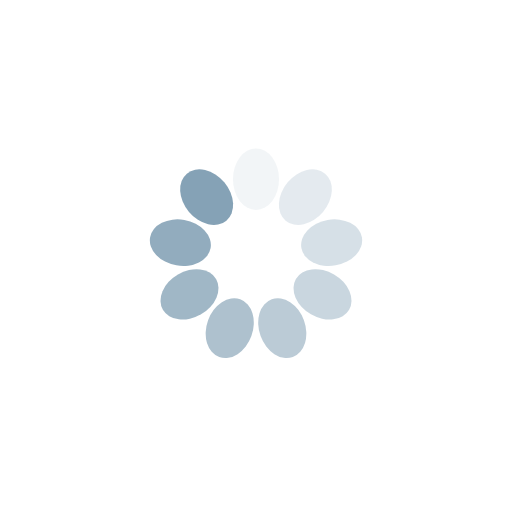
t = 0.00 s
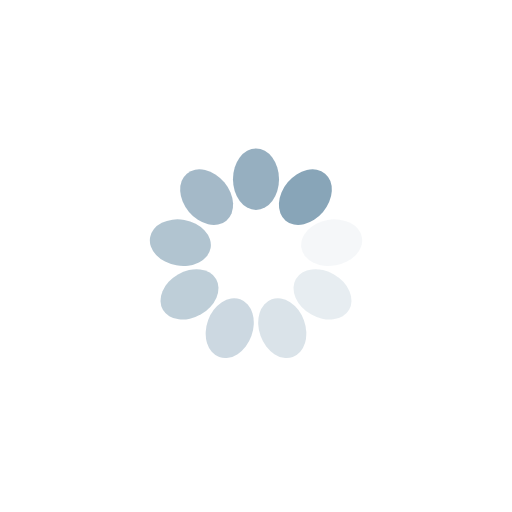
t = 0.25 s
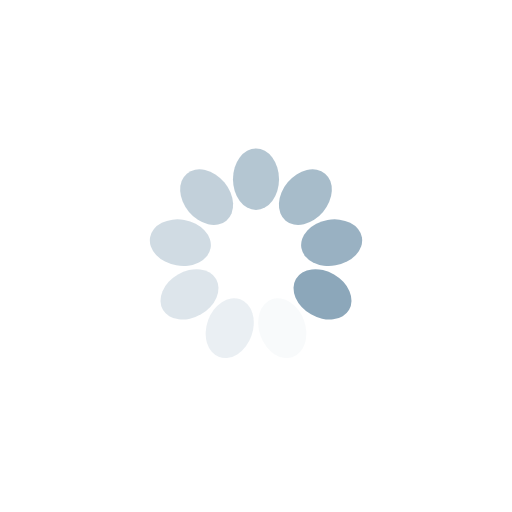
t = 0.50 s
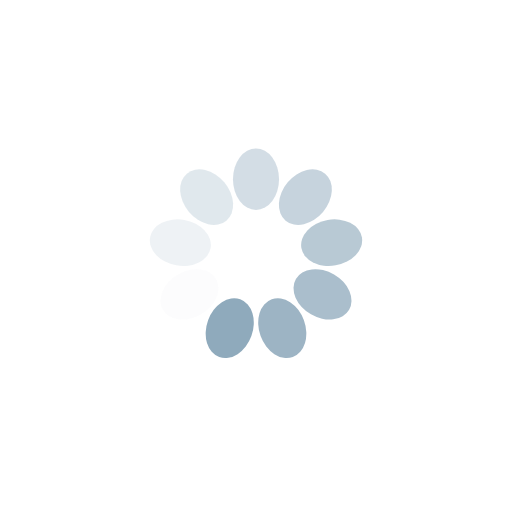
t = 0.75 s

The animated SVG that drew these frames (rendered in a browser with its animation timeline set to each time). Animation: 9 SMIL elements (animate=9); one cycle of 1.00 s, repeats indefinitely.

<?xml version="1.0" encoding="utf-8"?>
<svg xmlns="http://www.w3.org/2000/svg" xmlns:xlink="http://www.w3.org/1999/xlink" style="margin: auto; background: none; display: block; shape-rendering: auto;" width="100px" height="100px" viewBox="0 0 100 100" preserveAspectRatio="xMidYMid">
<g transform="rotate(0 50 50)">
  <rect x="45.5" y="29" rx="4.5" ry="6" width="9" height="12" fill="#85a2b6">
    <animate attributeName="opacity" values="1;0" keyTimes="0;1" dur="1s" begin="-0.8888888888888888s" repeatCount="indefinite"></animate>
  </rect>
</g><g transform="rotate(40 50 50)">
  <rect x="45.5" y="29" rx="4.5" ry="6" width="9" height="12" fill="#85a2b6">
    <animate attributeName="opacity" values="1;0" keyTimes="0;1" dur="1s" begin="-0.7777777777777778s" repeatCount="indefinite"></animate>
  </rect>
</g><g transform="rotate(80 50 50)">
  <rect x="45.5" y="29" rx="4.5" ry="6" width="9" height="12" fill="#85a2b6">
    <animate attributeName="opacity" values="1;0" keyTimes="0;1" dur="1s" begin="-0.6666666666666666s" repeatCount="indefinite"></animate>
  </rect>
</g><g transform="rotate(120 50 50)">
  <rect x="45.5" y="29" rx="4.5" ry="6" width="9" height="12" fill="#85a2b6">
    <animate attributeName="opacity" values="1;0" keyTimes="0;1" dur="1s" begin="-0.5555555555555556s" repeatCount="indefinite"></animate>
  </rect>
</g><g transform="rotate(160 50 50)">
  <rect x="45.5" y="29" rx="4.5" ry="6" width="9" height="12" fill="#85a2b6">
    <animate attributeName="opacity" values="1;0" keyTimes="0;1" dur="1s" begin="-0.4444444444444444s" repeatCount="indefinite"></animate>
  </rect>
</g><g transform="rotate(200 50 50)">
  <rect x="45.5" y="29" rx="4.5" ry="6" width="9" height="12" fill="#85a2b6">
    <animate attributeName="opacity" values="1;0" keyTimes="0;1" dur="1s" begin="-0.3333333333333333s" repeatCount="indefinite"></animate>
  </rect>
</g><g transform="rotate(240 50 50)">
  <rect x="45.5" y="29" rx="4.5" ry="6" width="9" height="12" fill="#85a2b6">
    <animate attributeName="opacity" values="1;0" keyTimes="0;1" dur="1s" begin="-0.2222222222222222s" repeatCount="indefinite"></animate>
  </rect>
</g><g transform="rotate(280 50 50)">
  <rect x="45.5" y="29" rx="4.5" ry="6" width="9" height="12" fill="#85a2b6">
    <animate attributeName="opacity" values="1;0" keyTimes="0;1" dur="1s" begin="-0.1111111111111111s" repeatCount="indefinite"></animate>
  </rect>
</g><g transform="rotate(320 50 50)">
  <rect x="45.5" y="29" rx="4.5" ry="6" width="9" height="12" fill="#85a2b6">
    <animate attributeName="opacity" values="1;0" keyTimes="0;1" dur="1s" begin="0s" repeatCount="indefinite"></animate>
  </rect>
</g>
<!-- [ldio] generated by https://loading.io/ --></svg>